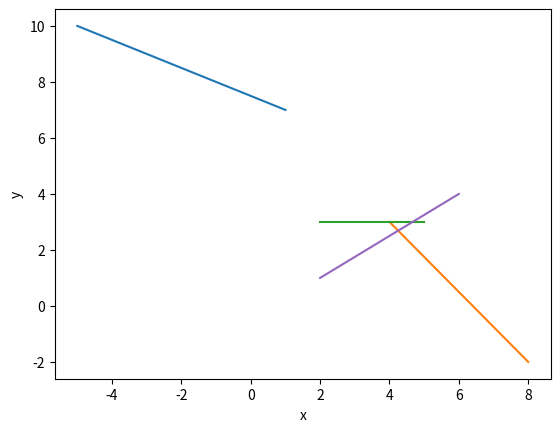

The script that saved this image:
#===== PRAKTIKUM 1, NO.1 =====#
#===== No.1 (A) =====#
import matplotlib.pyplot as plt

x = [-5,-4,-3,-2,-1,0,1]
m = -0.5
b = 7.5

y = [b+m*x1 for x1 in x]
print("Nilai y1", y)

plt.plot(x,y)
plt.xlabel("x")
plt.ylabel("y")


#===== No.1 (B) =====#
import matplotlib.pyplot as plt

x = [4,5,6,7,8]
m = -1.25
b = 8

y = [b+m*x1 for x1 in x]
print("Nilai y1", y)

plt.plot(x,y)
plt.xlabel("x")
plt.ylabel("y")


#===== No.1 (C) =====#
import matplotlib.pyplot as plt

x = [2,3,4,5]
m = 0
b = 3

y = [b+m*x1 for x1 in x]
print("Nilai y1", y)

plt.plot(x,y)
plt.xlabel("x")
plt.ylabel("y")


#===== No.1 (D) =====#
import matplotlib.pyplot as plt

x = [2,2,2]
m = 0
b = 3

y = [b+m*x1 for x1 in x]
print("Nilai y1", y)

plt.plot(x,y)
plt.xlabel("x")
plt.ylabel("y")


#===== No.1 (E) =====#
import matplotlib.pyplot as plt

x = [6,5,4,3,2]
m = 0.75
b = -0.5

y = [b+m*x1 for x1 in x]
print("Nilai y1", y)

plt.plot(x,y)
plt.xlabel("x")
plt.ylabel("y")
